Photos from the image-classification dataset "Dataset" in the GitHub repository muhammedtalo/Kidney_stone_detection. Its 2 classes are: kidney stone, normal.

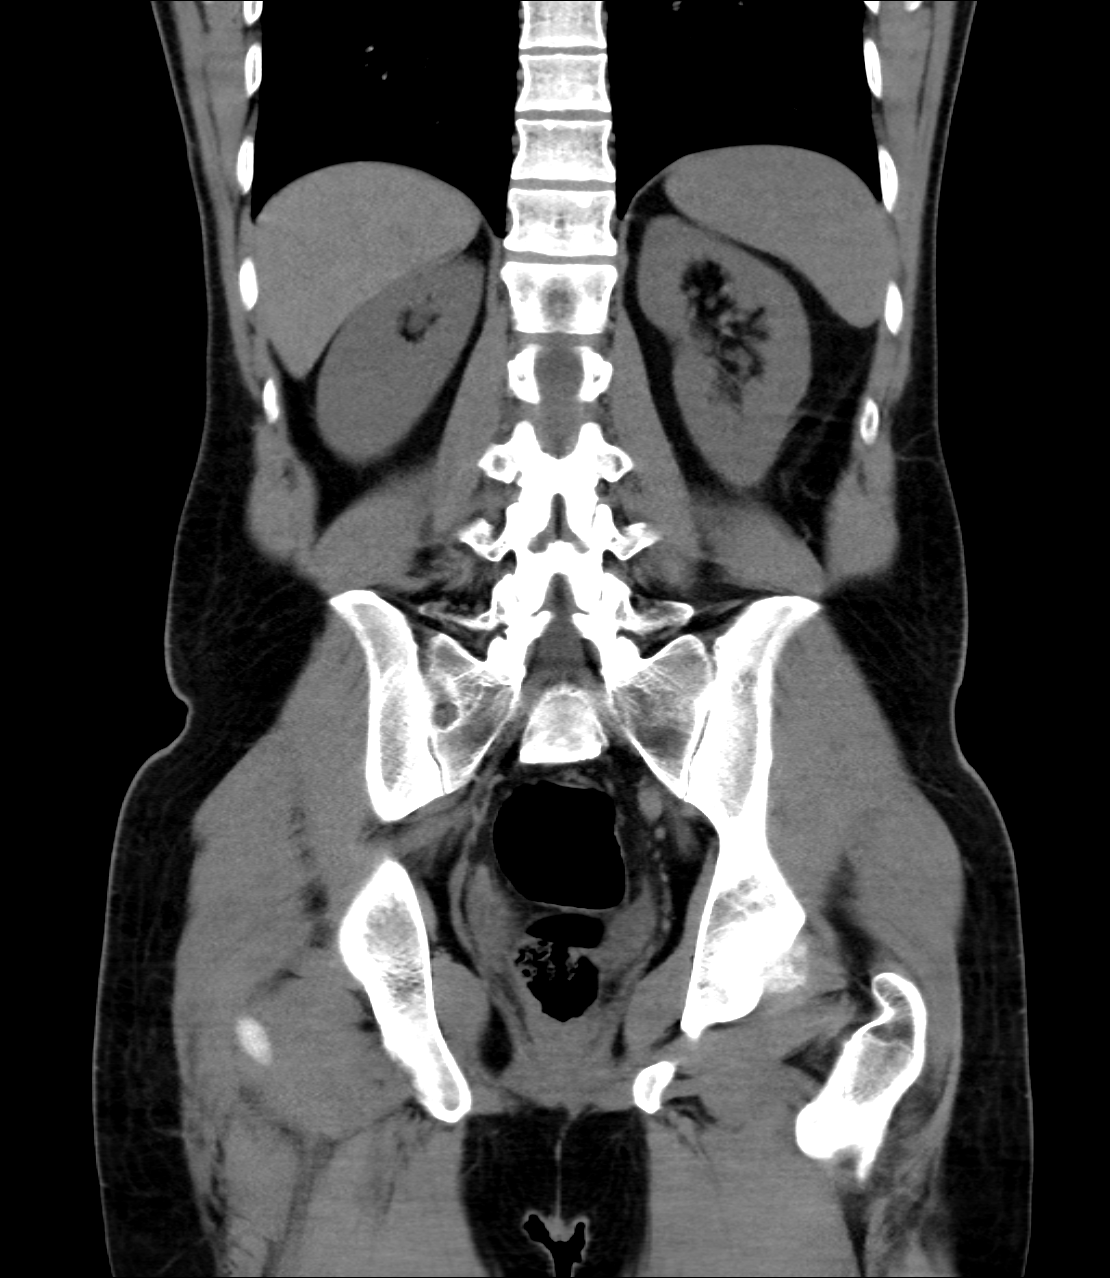
Label: normal

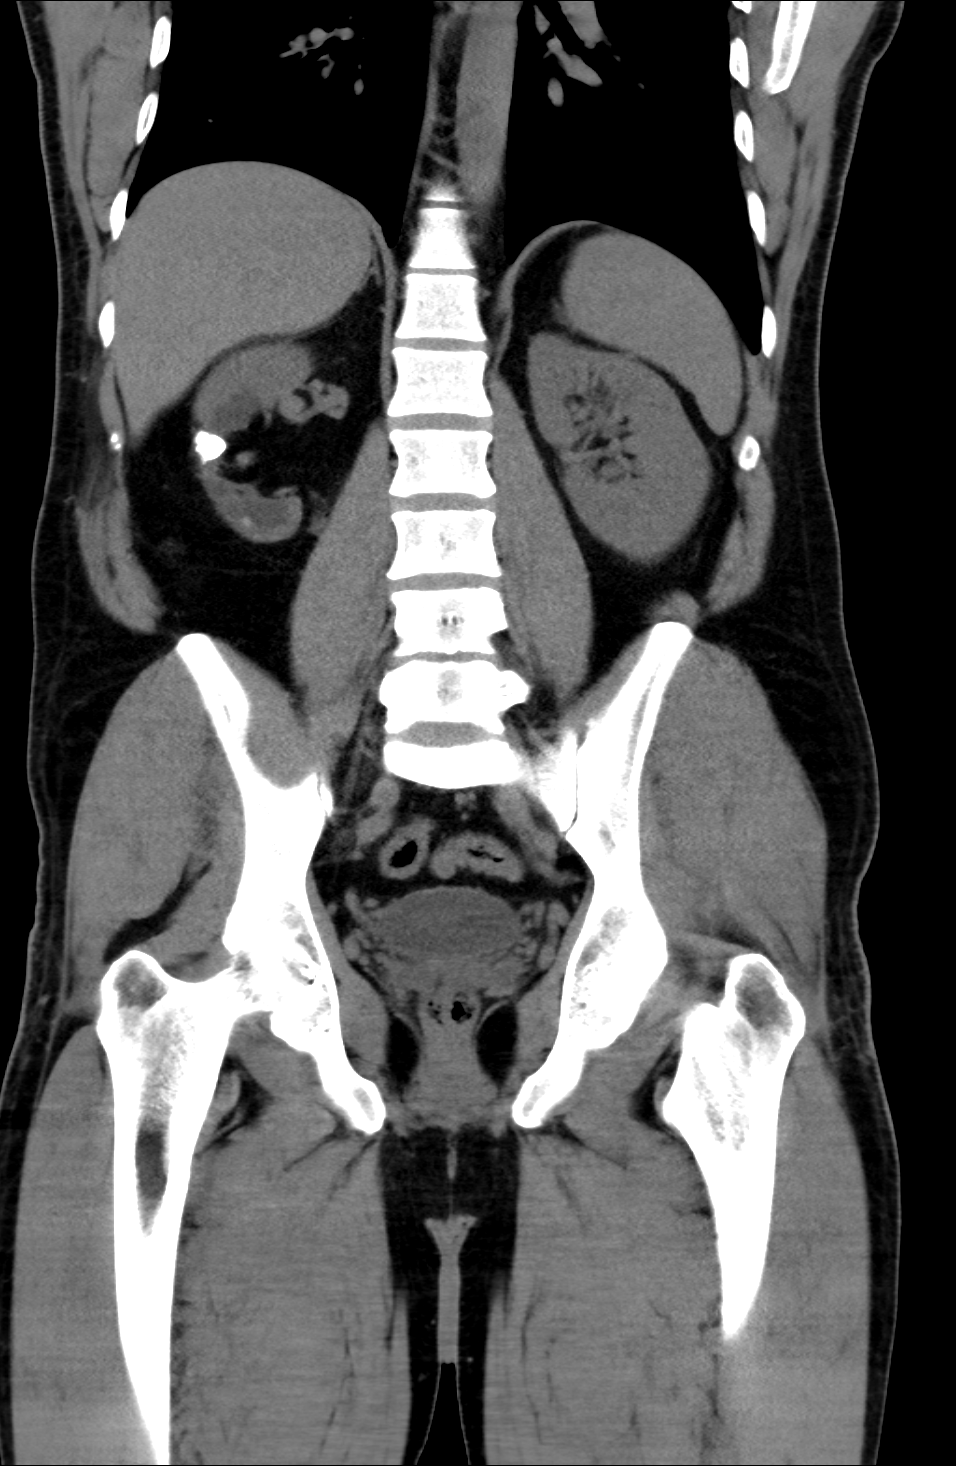
Label: kidney stone

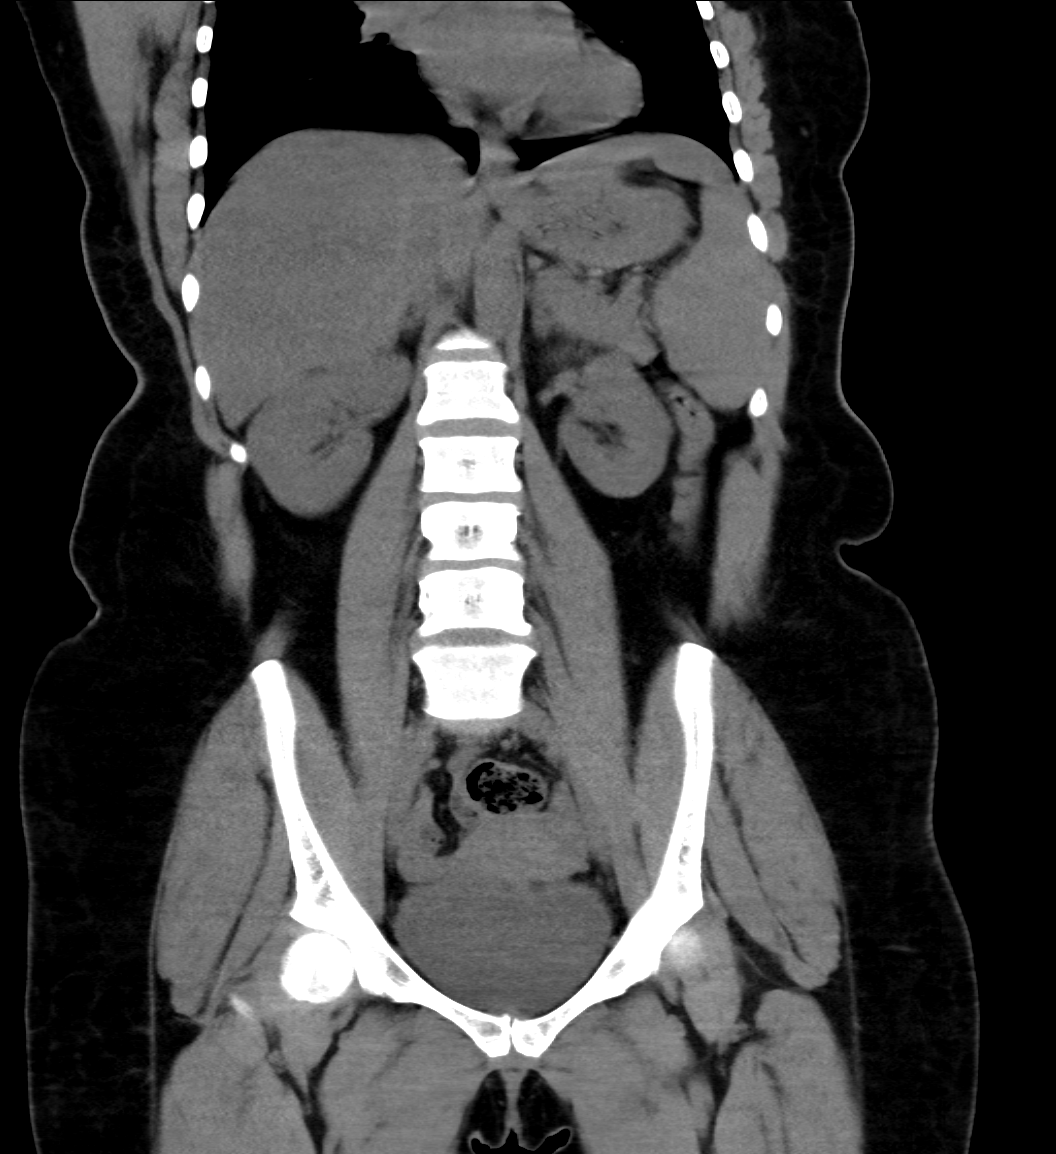
Label: normal

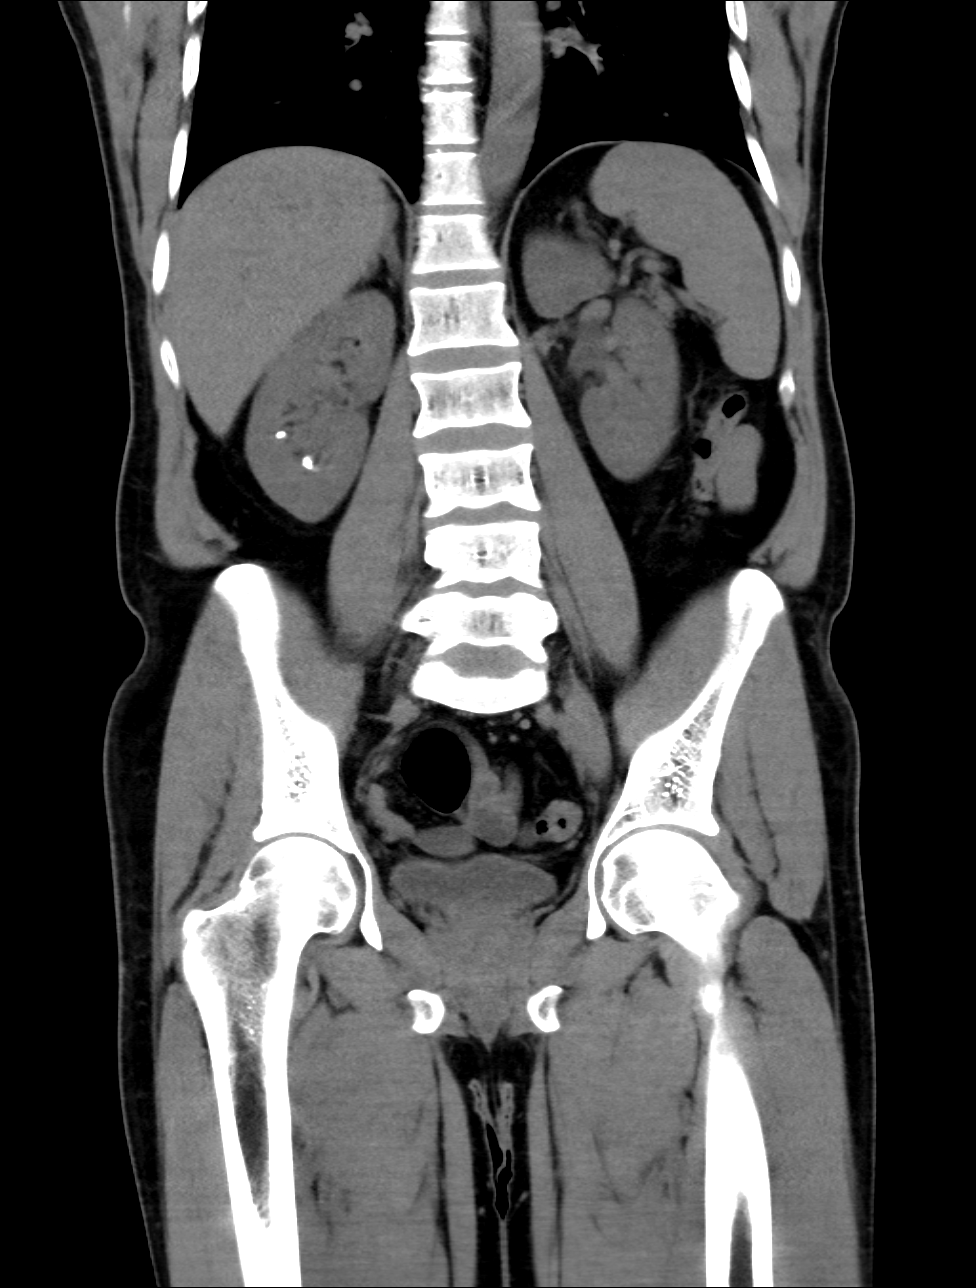
Label: kidney stone

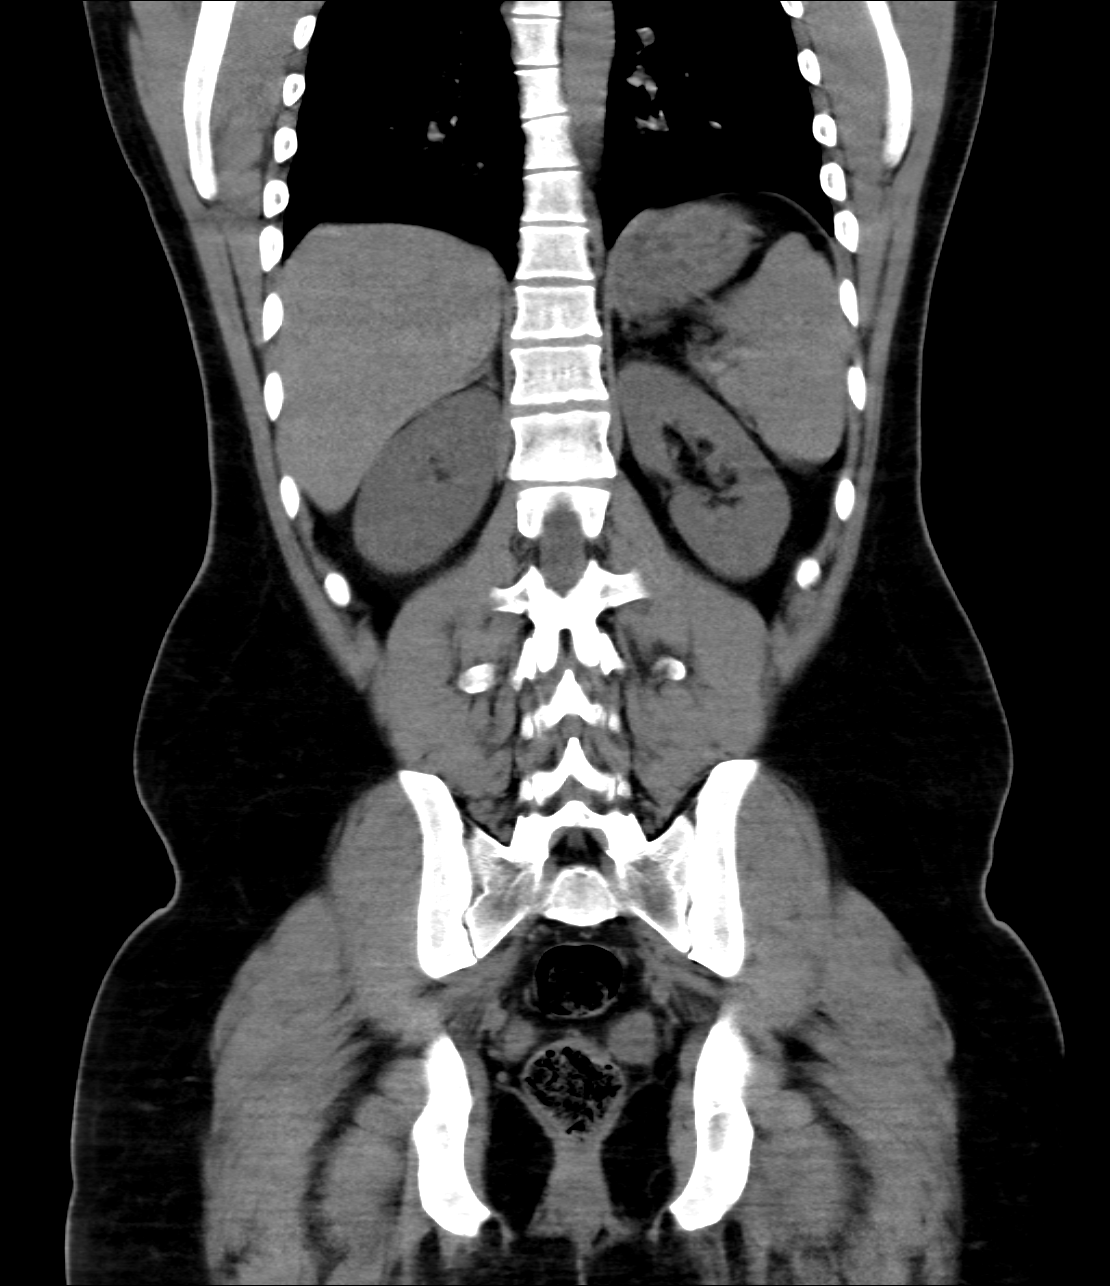
Label: normal

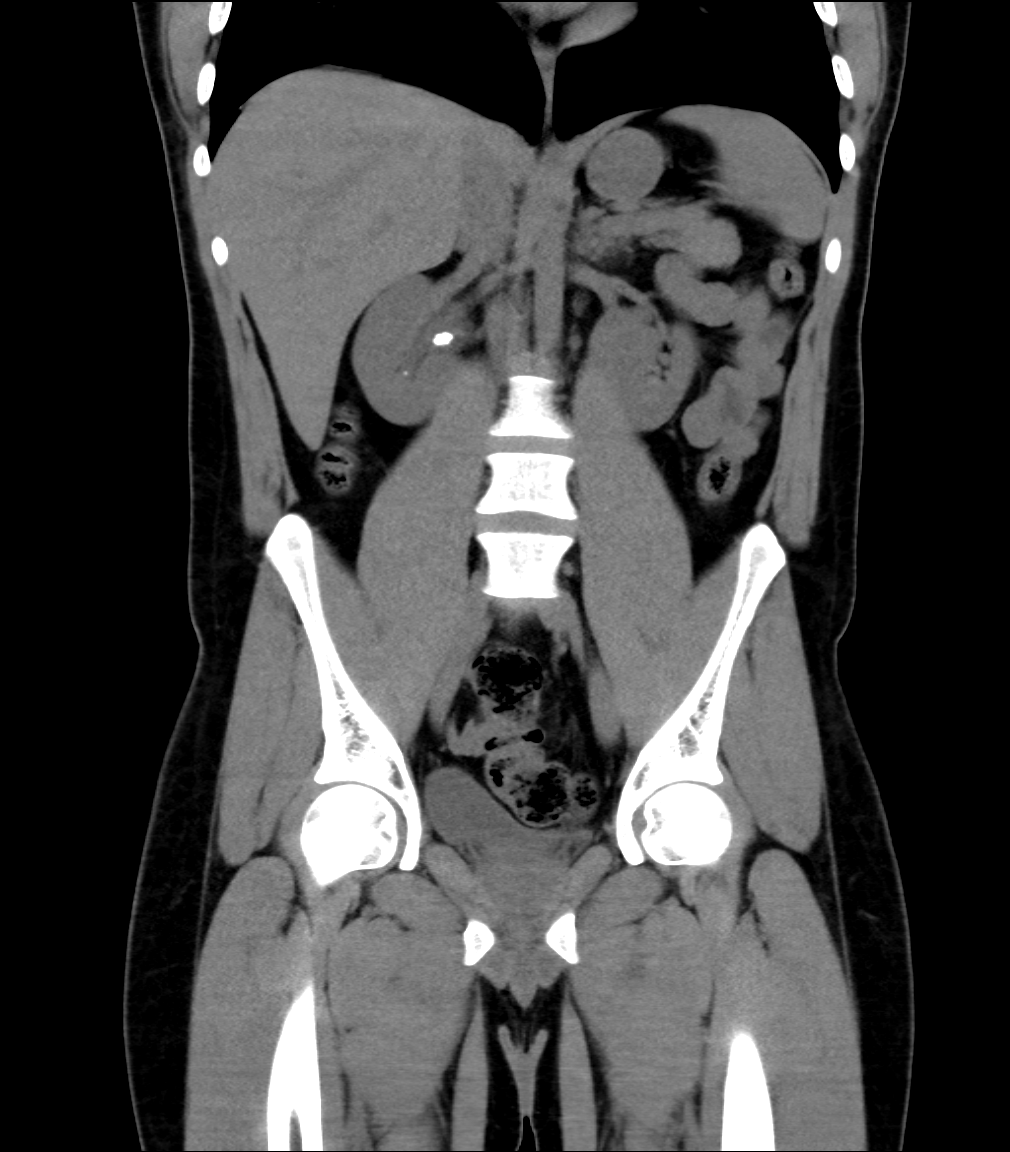
Label: kidney stone
